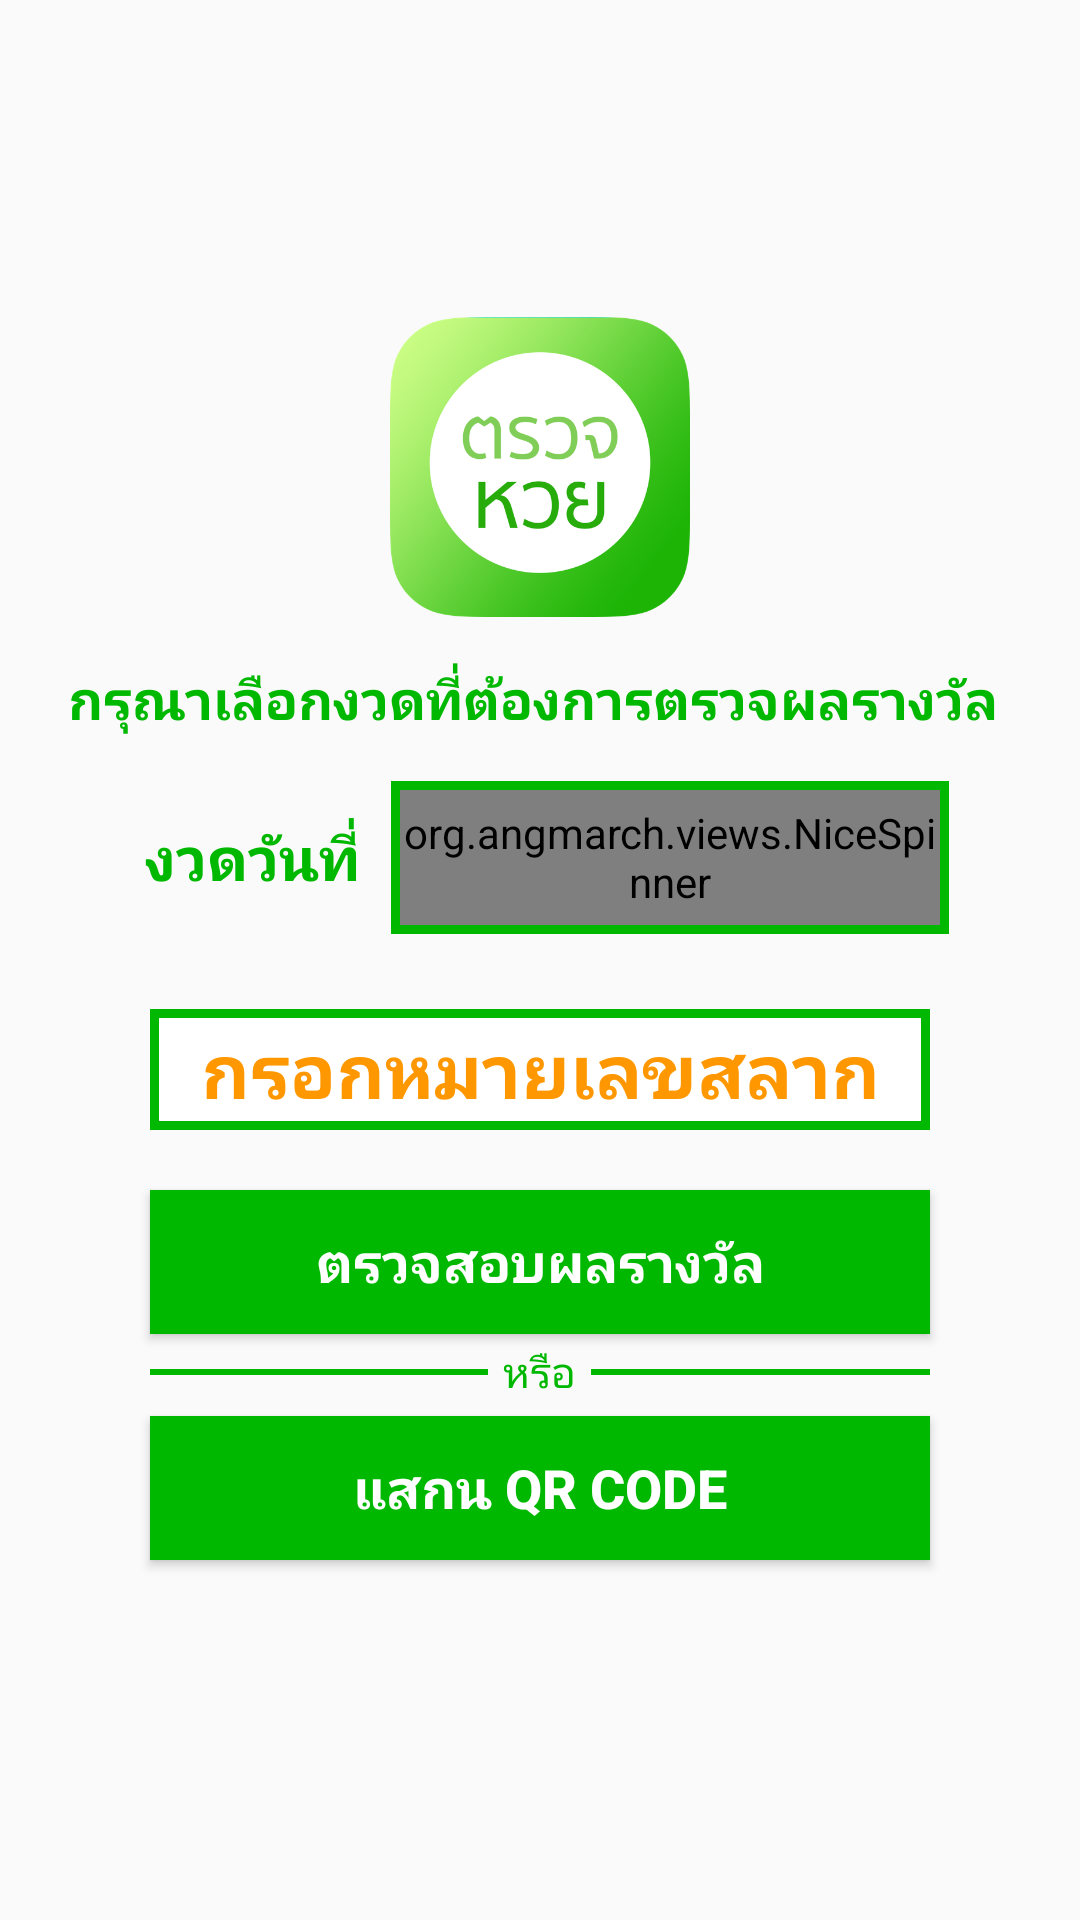

Write the Android layout XML for this screen, with the resource values it uses.
<!-- AndroidManifest.xml: application theme AppTheme -->
<!-- res/layout/content_check_lottery.xml -->
<?xml version="1.0" encoding="utf-8"?>
<RelativeLayout xmlns:android="http://schemas.android.com/apk/res/android"
    xmlns:app="http://schemas.android.com/apk/res-auto"
    xmlns:tools="http://schemas.android.com/tools"
    android:layout_width="match_parent"
    android:layout_height="match_parent"
    app:layout_behavior="@string/appbar_scrolling_view_behavior"
    tools:context=".CheckLotteryActivity"
    tools:showIn="@layout/activity_check_lottery">
    <FrameLayout
        android:layout_width="match_parent"
        android:layout_height="match_parent">
        <LinearLayout
            android:layout_width="match_parent"
            android:layout_height="wrap_content"
            android:orientation="vertical"
            android:layout_gravity="center">
            <ImageView
                android:layout_width="match_parent"
                android:layout_height="100dp"
                android:layout_gravity="center"
                android:layout_marginBottom="10dp"
                android:src="@drawable/ic_icon1" />

            <TextView
                android:layout_width="wrap_content"
                android:layout_height="wrap_content"
                android:layout_gravity="center"
                android:textAlignment="center"
                android:layout_margin="5dp"
                android:textSize="18sp"
                android:textStyle="bold"
                android:textColor="@color/colorPrimary"
                android:text="กรุณาเลือกงวดที่ต้องการตรวจผลรางวัล " />

           <FrameLayout
               android:layout_width="match_parent"
               android:layout_height="wrap_content">
               <LinearLayout
                   android:layout_width="wrap_content"
                   android:layout_height="wrap_content"
                   android:layout_gravity="center"
                   android:orientation="horizontal">
                   <TextView
                       android:layout_width="wrap_content"
                       android:layout_height="wrap_content"
                       android:layout_gravity="center"
                       android:textAlignment="center"
                       android:layout_margin="5dp"
                       android:textSize="20sp"
                       android:textStyle="bold"
                       android:textColor="@color/colorPrimary"
                       android:text="งวดวันที่ " />
                   <FrameLayout
                       android:layout_width="wrap_content"
                       android:layout_height="wrap_content"
                       android:padding="3dp"
                       android:layout_gravity="center"
                       android:layout_marginBottom="10dp"
                       android:layout_marginTop="10dp"
                       android:background="@color/colorPrimary">
                       <org.angmarch.views.NiceSpinner
                           android:id="@+id/nice_date"
                           android:layout_width="180dp"
                           android:layout_height="45dp"
                           android:textColor="@color/blue" />
                   </FrameLayout>
               </LinearLayout>
           </FrameLayout>

            <LinearLayout
                android:layout_marginTop="15dp"
                android:layout_width="match_parent"
                android:layout_height="wrap_content"
                android:layout_gravity="center"
                android:orientation="horizontal"
                android:background="@color/colorPrimary"
                android:layout_marginLeft="50dp"
                android:layout_marginRight="50dp"
                android:padding="3dp">

                <FrameLayout
                    android:layout_width="match_parent"
                    android:layout_height="wrap_content"
                    android:background="@color/white">
                    <EditText
                        android:id="@+id/input_number"
                        android:layout_width="match_parent"
                        android:layout_height="wrap_content"
                        android:background="#00000000"
                        android:hint="กรอกหมายเลขสลาก"
                        android:inputType="number"
                        android:textSize="25sp"
                        android:textAlignment="center"
                        android:textColor="@color/colorPrimary"
                        android:textStyle="bold"
                        android:maxLength="6"
                        android:textColorHint="@color/orange" />
                </FrameLayout>
            </LinearLayout>

            <android.support.v7.widget.AppCompatButton
                android:id="@+id/btn_check_lottery"
                android:layout_width="match_parent"
                android:layout_height="wrap_content"
                android:background="@color/colorPrimary"
                android:text="ตรวจสอบผลรางวัล"
                android:layout_marginLeft="50dp"
                android:layout_marginRight="50dp"
                android:textColor="@color/white"
                android:textSize="18sp"
                android:textStyle="bold"
                android:layout_marginTop="20dp"/>

            <LinearLayout
                android:layout_width="match_parent"
                android:layout_height="wrap_content"
                android:layout_marginTop="3dp"
                android:layout_marginLeft="50dp"
                android:layout_marginRight="50dp"
                android:orientation="horizontal">

                <LinearLayout
                    android:layout_width="wrap_content"
                    android:layout_height="2dp"
                    android:layout_gravity="center"
                    android:layout_weight="1"
                    android:background="@color/colorPrimary" />

                <TextView
                    android:layout_width="wrap_content"
                    android:layout_height="wrap_content"
                    android:layout_gravity="center"
                    android:layout_marginLeft="5dp"
                    android:layout_marginRight="5dp"
                    android:text="หรือ"
                    android:textColor="@color/colorPrimary" />

                <LinearLayout
                    android:layout_width="wrap_content"
                    android:layout_height="2dp"
                    android:layout_gravity="center"
                    android:layout_weight="1"
                    android:background="@color/colorPrimary" />
            </LinearLayout>

            <android.support.v7.widget.AppCompatButton
                android:id="@+id/btn_check_lottery_qr"
                android:layout_width="match_parent"
                android:layout_height="wrap_content"
                android:layout_marginTop="5dp"
                android:background="@color/colorPrimary"
                android:text="แสกน QR Code"
                android:layout_marginLeft="50dp"
                android:layout_marginRight="50dp"
                android:textColor="@color/white"
                android:textSize="18sp"
                android:textStyle="bold" />

            <LinearLayout
                android:layout_width="wrap_content"
                android:layout_height="1dp"
                android:layout_marginTop="13dp"
                android:layout_gravity="center" />
        </LinearLayout>
    </FrameLayout>
</RelativeLayout>
<!-- res/layout/activity_check_lottery.xml (included above) -->
<?xml version="1.0" encoding="utf-8"?>
<android.support.design.widget.CoordinatorLayout xmlns:android="http://schemas.android.com/apk/res/android"
    xmlns:app="http://schemas.android.com/apk/res-auto"
    xmlns:tools="http://schemas.android.com/tools"
    android:layout_width="match_parent"
    android:layout_height="match_parent"
    tools:context=".CheckLotteryActivity">

    <android.support.design.widget.AppBarLayout
        android:layout_width="match_parent"
        android:layout_height="wrap_content"
        android:theme="@style/AppTheme.AppBarOverlay">

        <android.support.v7.widget.Toolbar
            android:id="@+id/toolbar"
            android:layout_width="match_parent"
            android:layout_height="?attr/actionBarSize"
            android:background="?attr/colorPrimary"
            app:popupTheme="@style/AppTheme.PopupOverlay" />

    </android.support.design.widget.AppBarLayout>

    <include layout="@layout/content_check_lottery" />

</android.support.design.widget.CoordinatorLayout>
<!-- resources referenced by this layout -->
<resources>
  <color name="blue">#2196f3</color>
  <color name="colorPrimary">#00b800</color>
  <color name="orange">#FF9800</color>
  <color name="white">#ffffff</color>
  <!-- drawable ic_icon1: png bitmap (drawable, 198718 bytes) -->
  <style name="AppTheme.AppBarOverlay" parent="ThemeOverlay.AppCompat.Dark.ActionBar" />
  <style name="AppTheme.PopupOverlay" parent="ThemeOverlay.AppCompat.Light" />
  <style name="AppTheme" parent="Theme.AppCompat.Light.DarkActionBar">
          
          <item name="colorPrimary">@color/colorPrimaryToobar</item>
          <item name="colorPrimaryDark">@color/colorPrimaryDark</item>
          <item name="colorAccent">@color/colorAccent</item>
      </style>
  <color name="colorPrimaryToobar">#00b800</color>
  <color name="colorPrimaryDark">#079c07</color>
  <color name="colorAccent">#FF9800</color>
</resources>
